The GitHub repository omalhari0303/product-authenticity-screening contains a labelled image folder "demo_synthetic" with 2 categories: counterfeit, genuine. Examples follow, each with its label.

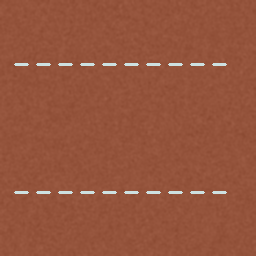
Label: genuine

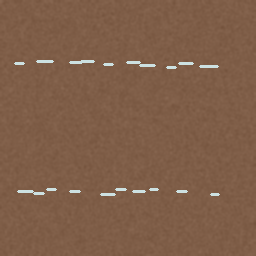
Label: counterfeit

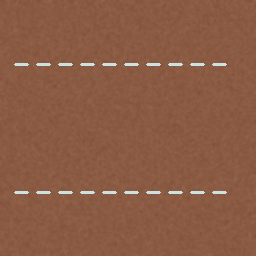
Label: genuine

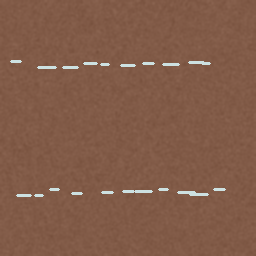
Label: counterfeit

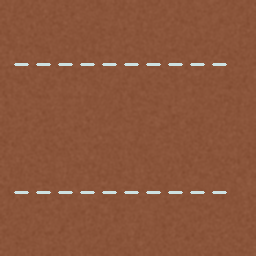
Label: genuine

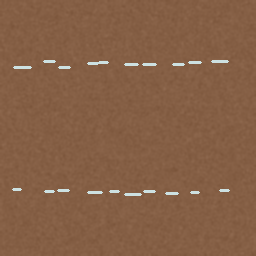
Label: counterfeit
